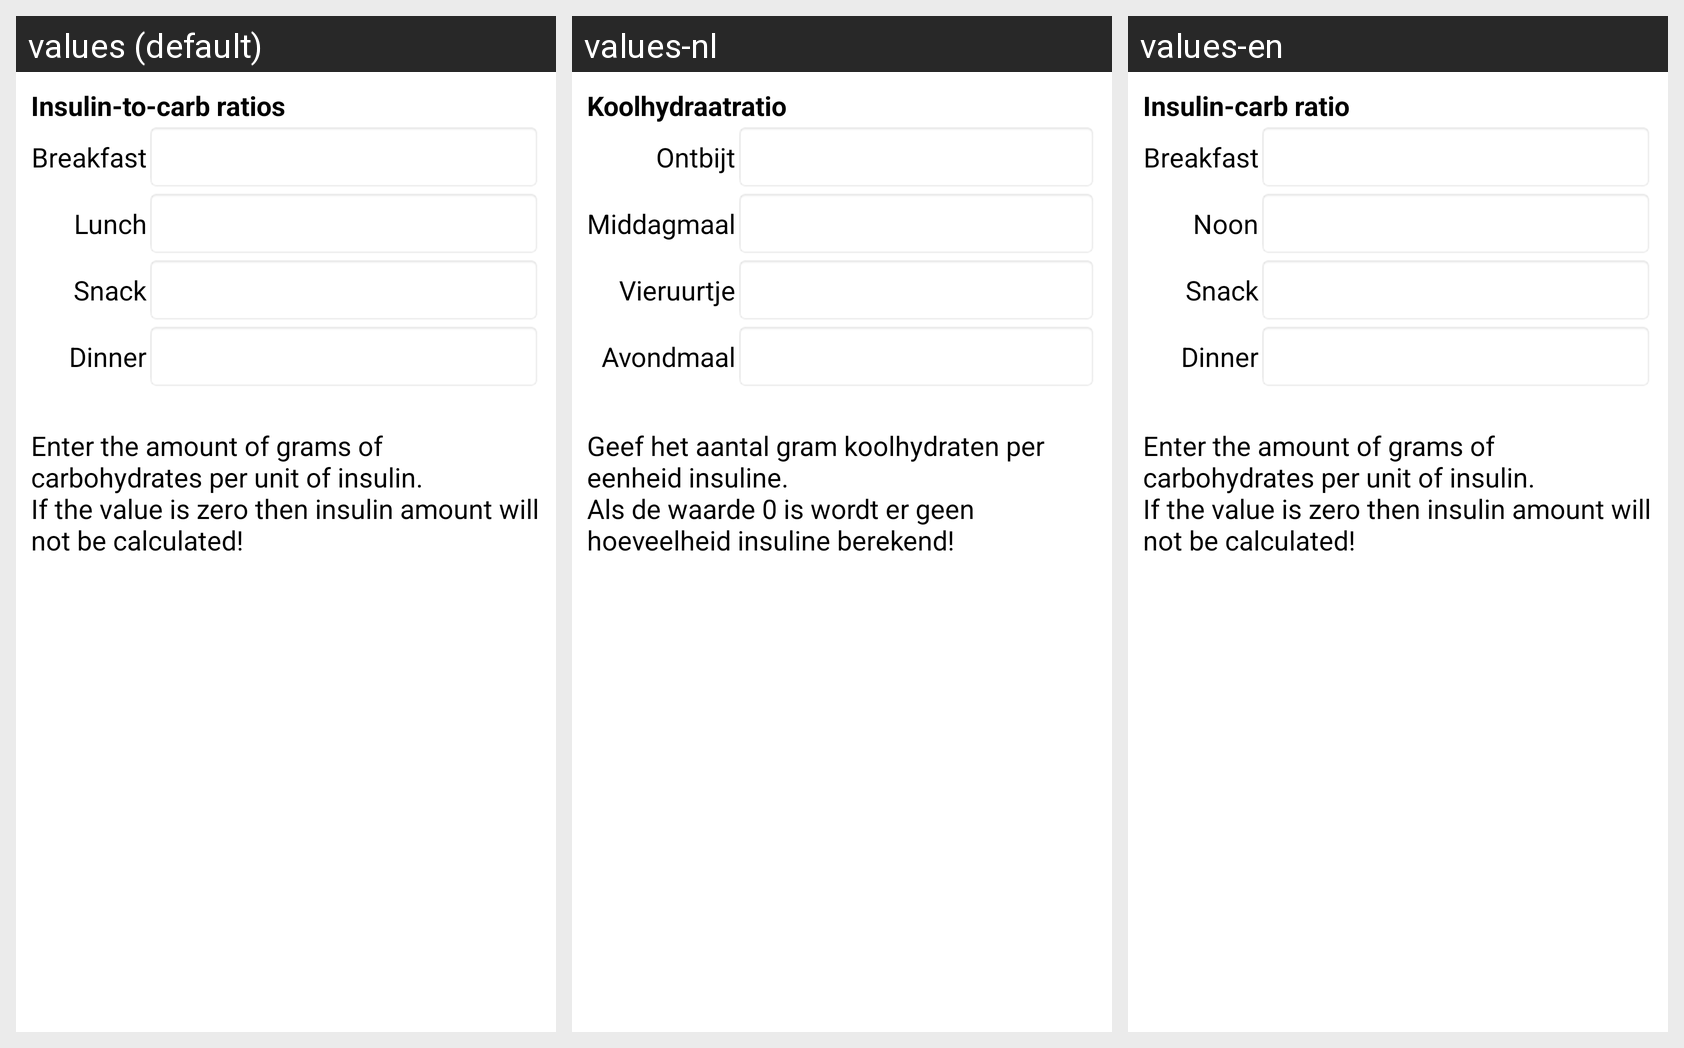

This grid shows one Android layout under several languages. Give, for every string resource on the screen, its name, the default text and each shown locale's text.
Android screen res/layout/show_settings_insuline_ratio.xml rendered under 3 locales, left to right: values (default), values-nl, values-en. Device: Nexus 5 (rendered at 1080×1920; each locale shown at half size, 540×960, under a caption strip naming it); theme Theme.MaterialComponents.DayNight.NoActionBar.
Strings drawn on this screen, with the default value and each locale's value (text and hints the layout hard-codes, and strings that could not be matched under every locale, appear in the picture but are not listed):

pref_insuline_ratio
  values: Insulin-to-carb ratios
  values-nl: Koolhydraatratio
  values-en: Insulin-carb ratio

pref_breakfastratio_title
  values: Breakfast
  values-nl: Ontbijt
  values-en: Breakfast

pref_lunchratio_title
  values: Lunch
  values-nl: Middagmaal
  values-en: Noon

pref_snackratio_title
  values: Snack
  values-nl: Vieruurtje
  values-en: Snack

pref_dinnerratio_title
  values: Dinner
  values-nl: Avondmaal
  values-en: Dinner

if_value_zero_dont_calc_insuline
  values: Enter the amount of grams of carbohydrates per unit of insulin.
      If the value is zero then insulin amount will not be calculated!
      
  values-nl: Geef het aantal gram koolhydraten per eenheid insuline.
      Als de waarde 0 is wordt er geen hoeveelheid insuline berekend!
      
  values-en: Enter the amount of grams of carbohydrates per unit of insulin.
      If the value is zero then insulin amount will not be calculated!
        [not translated; the default value is used]
